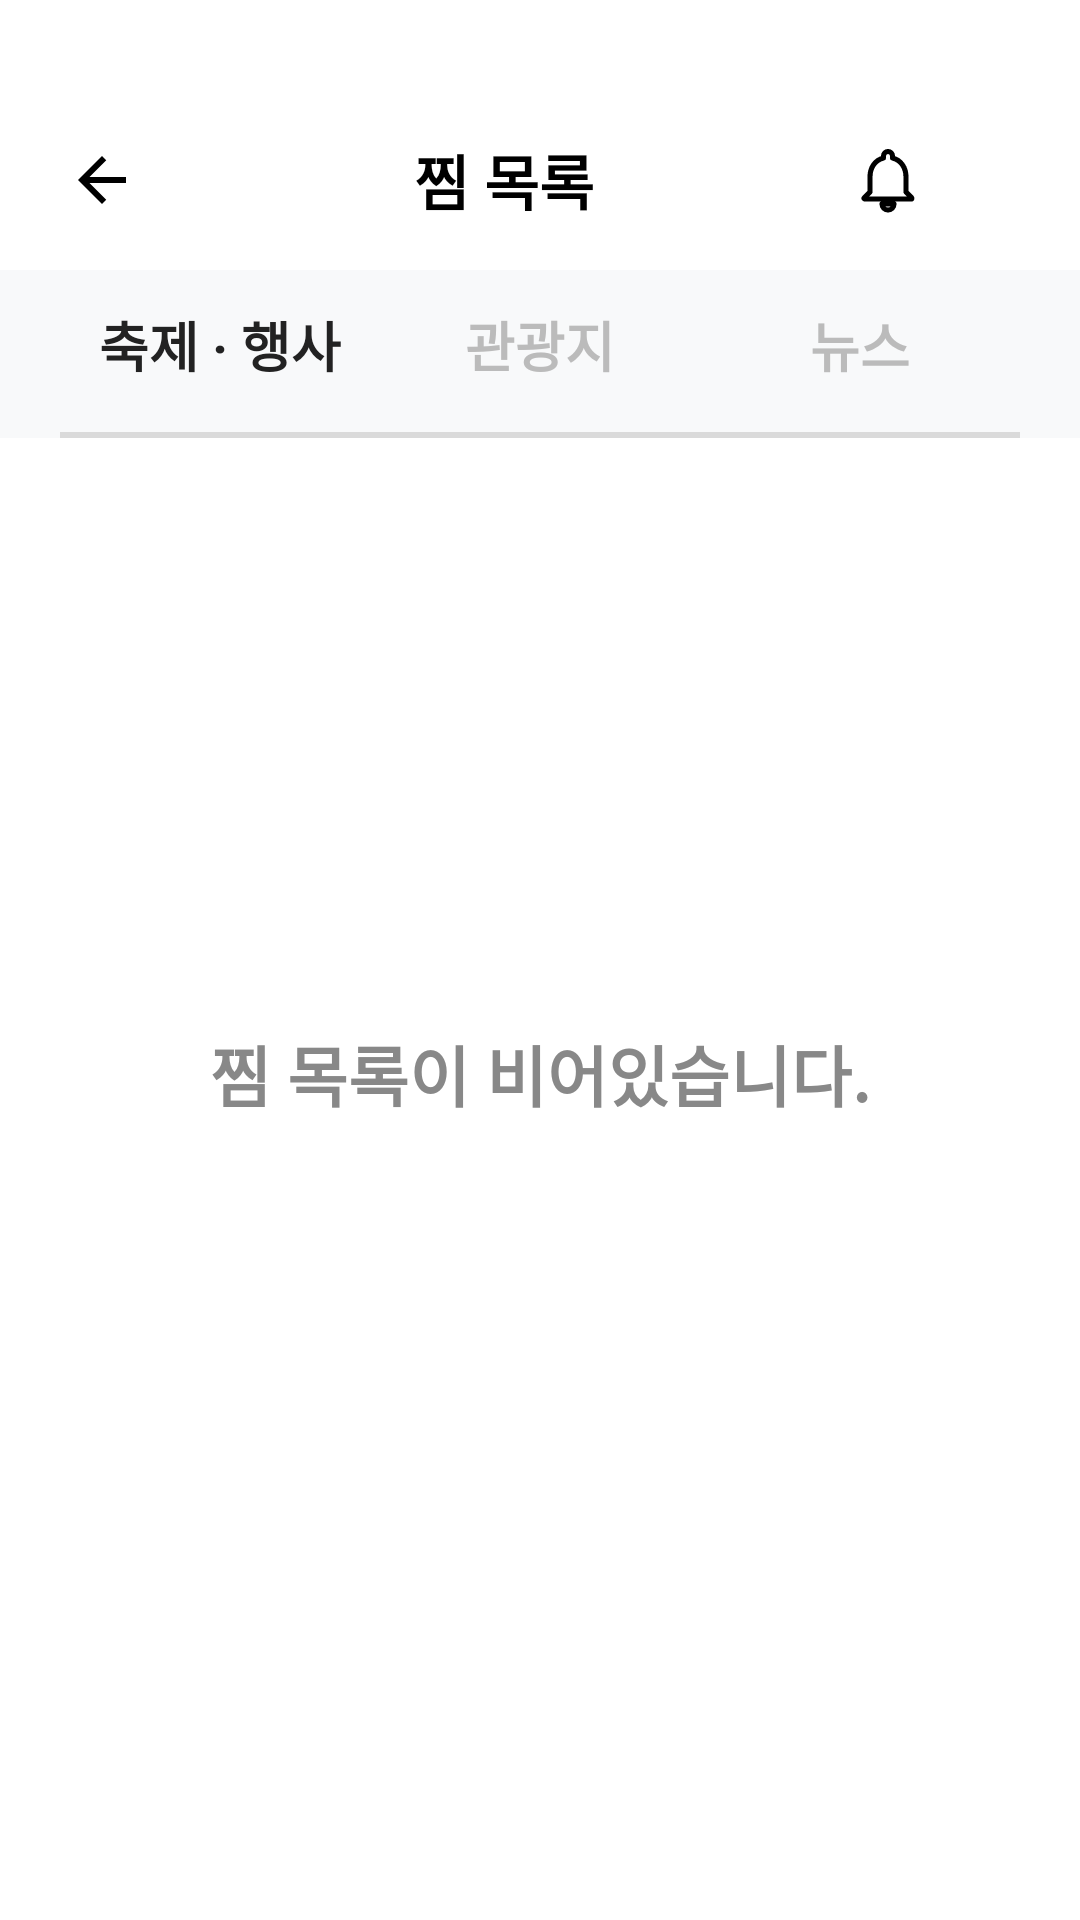

Here is an Android app screen rendered from its layout file. Give the layout XML and the strings, colors and styles it references.
<!-- AndroidManifest.xml: application theme Theme.Localit -->
<!-- res/layout/fragment_favorite.xml -->
<?xml version="1.0" encoding="utf-8"?>

<androidx.constraintlayout.widget.ConstraintLayout
    xmlns:android="http://schemas.android.com/apk/res/android"
    xmlns:app="http://schemas.android.com/apk/res-auto"
    xmlns:tools="http://schemas.android.com/tools"
    android:layout_width="match_parent"
    android:layout_height="match_parent"
    tools:context=".Fragment.FavoriteFragment">

    
    <LinearLayout
        android:id="@+id/Bar"
        android:layout_width="0dp"
        android:layout_height="60dp"
        android:orientation="horizontal"
        android:gravity="center_vertical"
        android:background="#FFFFFF"
        android:paddingStart="16dp"
        android:paddingEnd="16dp"
        android:layout_marginTop="30dp"
        app:layout_constraintTop_toTopOf="parent"
        app:layout_constraintStart_toStartOf="parent"
        app:layout_constraintEnd_toEndOf="parent">

        <ImageButton
            android:id="@+id/btn_back"
            android:layout_width="36dp"
            android:layout_height="36dp"
            android:background="@android:color/transparent"
            android:padding="4dp"
            android:contentDescription="@string/back"
            android:src="@drawable/ic_arrow_back" />

        <TextView
            android:id="@+id/text_search"
            android:layout_width="0dp"
            android:layout_height="wrap_content"
            android:layout_weight="1"
            android:text="찜 목록"
            android:textSize="20sp"
            android:textStyle="bold"
            android:textColor="#000000"
            android:textAlignment="center" />

        <ImageView
            android:id="@+id/btnNotifications"
            android:layout_width="24dp"
            android:layout_height="24dp"
            android:background="?attr/selectableItemBackgroundBorderless"
            android:clickable="true"
            android:focusable="true"
            android:src="@drawable/ic_notifications_24" />


        <Space
            android:layout_width="36dp"
            android:layout_height="36dp" />
    </LinearLayout>

    
    <LinearLayout
        android:id="@+id/tabsContainer"
        android:layout_width="0dp"
        android:layout_height="56dp"
        android:orientation="vertical"
        android:background="#F8F9FA"
        app:layout_constraintTop_toBottomOf="@id/Bar"
        app:layout_constraintStart_toStartOf="parent"
        app:layout_constraintEnd_toEndOf="parent">

        <LinearLayout
            android:id="@+id/tabsRow"
            android:layout_width="match_parent"
            android:layout_height="match_parent"
            android:orientation="vertical"
            android:layout_marginStart="20dp"
            android:layout_marginEnd="20dp"
            android:background="#F8F9FA">

            <LinearLayout
                android:layout_width="match_parent"
                android:layout_height="0dp"
                android:layout_weight="1"
                android:orientation="horizontal">

                <TextView
                    android:id="@+id/tabFestival"
                    android:layout_width="0dp"
                    android:layout_height="match_parent"
                    android:layout_weight="1"
                    android:gravity="center"
                    android:text="축제 · 행사"
                    android:textSize="18sp"
                    android:textColor="#222"
                    android:textStyle="bold" />

                <TextView
                    android:id="@+id/tabTour"
                    android:layout_width="0dp"
                    android:layout_height="match_parent"
                    android:layout_weight="1"
                    android:gravity="center"
                    android:text="관광지"
                    android:textSize="18sp"
                    android:textColor="#BBBBBB"
                    android:textStyle="bold" />

                <TextView
                    android:id="@+id/tabNews"
                    android:layout_width="0dp"
                    android:layout_height="match_parent"
                    android:layout_weight="1"
                    android:gravity="center"
                    android:text="뉴스"
                    android:textSize="18sp"
                    android:textColor="#BBBBBB"
                    android:textStyle="bold" />
            </LinearLayout>

            <FrameLayout
                android:layout_width="match_parent"
                android:layout_height="6dp"
                android:background="@android:color/transparent">

                <View
                    android:id="@+id/underline"
                    android:layout_width="match_parent"
                    android:layout_height="2dp"
                    android:layout_gravity="bottom"
                    android:background="#DADADA" />

                <View
                    android:id="@+id/indicator"
                    android:layout_width="0dp"
                    android:layout_height="4dp"
                    android:layout_gravity="bottom"
                    android:background="#222"
                    android:layout_marginTop="-2dp"/>
            </FrameLayout>
        </LinearLayout>
    </LinearLayout>

    
    <FrameLayout
        android:id="@+id/favoriteContent"
        android:layout_width="0dp"
        android:layout_height="0dp"
        app:layout_constraintTop_toBottomOf="@id/tabsContainer"
        app:layout_constraintBottom_toBottomOf="parent"
        app:layout_constraintStart_toStartOf="parent"
        app:layout_constraintEnd_toEndOf="parent"
        android:paddingBottom="70dp">

        <TextView
            android:id="@+id/textEmptyFavorite"
            android:layout_width="match_parent"
            android:layout_height="wrap_content"
            android:gravity="center"
            android:text="찜 목록이 비어있습니다."
            android:textColor="#888"
            android:textSize="22sp"
            android:textStyle="bold"
            android:layout_gravity="center"
            android:visibility="visible" />
    </FrameLayout>

</androidx.constraintlayout.widget.ConstraintLayout>
<!-- resources referenced by this layout -->
<resources>
  <!-- drawable ic_arrow_back (drawable) -->
  <vector xmlns:android="http://schemas.android.com/apk/res/android"
      android:width="24dp" android:height="24dp"
      android:viewportWidth="24" android:viewportHeight="24">
      <path
          android:fillColor="#FF000000"
          android:pathData="M20,11H7.83l5.59,-5.59L12,4l-8,8 8,8 1.41,-1.41L7.83,13H20v-2z"/>
  </vector>
  <!-- drawable ic_notifications_24 (drawable) -->
  <?xml version="1.0" encoding="utf-8"?>
  
  <vector xmlns:android="http://schemas.android.com/apk/res/android"
      android:width="24dp"
      android:height="24dp"
      android:viewportWidth="24"
      android:viewportHeight="24">
  
      
      <path
          android:fillColor="#00000000"
          android:strokeColor="#FF000000"
          android:strokeWidth="1.7"
          android:strokeLineCap="round"
          android:strokeLineJoin="round"
          android:pathData="M12,22c1.1,0 2,-0.9 2,-2h-4c0,1.1 0.9,2 2,2zM18,16v-5c0,-3.07 -1.63,-5.64 -4.5,-6.32L13.5,4c0,-0.83 -0.67,-1.5 -1.5,-1.5S10.5,3.17 10.5,4v0.68C7.63,5.36 6,7.92 6,11v5l-1.9,1.9c-0.1,0.1 -0.1,0.26 0,0.36 0.05,0.05 0.12,0.08 0.2,0.08h15.4c0.14,0 0.25,-0.11 0.25,-0.25 0,-0.07 -0.03,-0.14 -0.08,-0.2L18,16z"/>
  </vector>
  <string name="back">뒤로가기</string>
  <style name="Theme.Localit" parent="Theme.MaterialComponents.DayNight.NoActionBar">
          
          <item name="colorPrimary">#000000</item> 
  
          <item name="colorPrimaryVariant">#6B8E6B</item>
          <item name="colorOnPrimary">#333333</item>
          <item name="android:statusBarColor">@android:color/white</item>
          <item name="android:windowLightStatusBar">true</item>
  
      </style>
</resources>
